Run: headless pygame with SDL's dummy video driver; simulated clock (each Clock.tick advances the game by its frame time, no real sleeping); random seed 0; keys injected as events and as key.get_pressed() state; no mouse input.
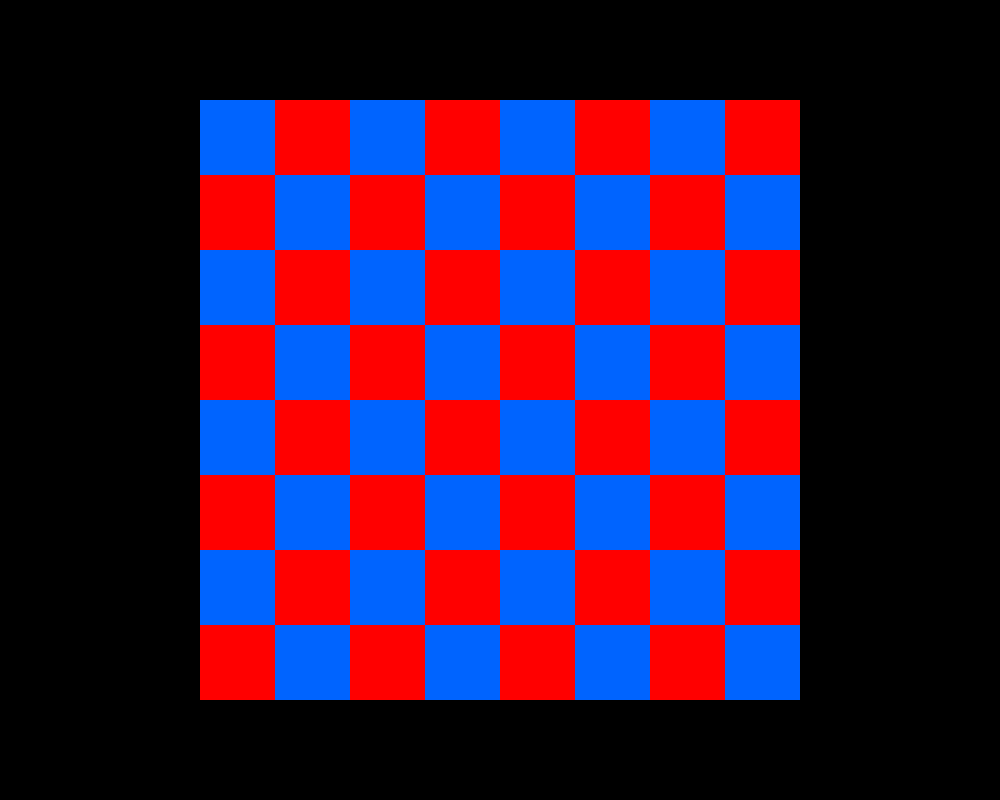
Frame 1 of 4 · flips 1–60 · no input
Frame 2 of 4 · flips 61–180 · tapped SPACE, RETURN · held RIGHT (→), D · screen unchanged from frame 1, image omitted
Frame 3 of 4 · flips 181–300 · held DOWN (↓), S · screen unchanged from frame 2, image omitted
Frame 4 of 4 · flips 301–420 · held LEFT (←), A, UP (↑), W · screen unchanged from frame 3, image omitted

The pygame program that drew these frames:

#By submitting this assignment, I agree to the following:
# "Aggies do not lie, cheat, or steal, or tolerate those who do"
# "I have not given or received any unauthorized aid on this assignment"
# Names: Ismael Ortega
# Manning Phan
# Caitlyn Brown
# Anita Kumar
# Section: 504 & 404
# Assignment: Chess game - Chapter 13 Lab
# Date: 11/20/25
import pygame


mydict={}
count = 1

pygame.init()
window = pygame.display.set_mode((1000,800))

running = True
while running:
    for event in pygame.event.get():
        if event.type == pygame.QUIT:
            running = False
            break

    pygame.draw.rect(window,(255,255,255),(200,100,600,600))
    x = 200
    y = 100
    #Middle = half of screen - half of rect size
    for i in range(8):
        if i % 2 == 0:
            for j in range(8):
                if count % 2 == 0:
                    pygame.draw.rect(window,(255,0,0),(x+i*75,y+j*75,75,75))
                else:
                    pygame.draw.rect(window,(0,100,255),(x+i*75,y+j*75,75,75))
                if i == 0:
                    mydict[f"a{j+1}"] = (x+i*75,y+i*75)
                elif i == 1:
                    mydict[f"b{j+1}"] = (x+i*75,y+i*75)
                elif i == 2:
                    mydict[f"c{j+1}"] = (x+i*75,y+i*75)
                elif i == 3:
                    mydict[f"d{j+1}"] = (x+i*75,y+i*75)
                elif i == 4:
                    mydict[f"e{j+1}"] = (x+i*75,y+i*75)
                elif i == 5:
                    mydict[f"f{j+1}"] = (x+i*75,y+i*75)
                elif i == 6:
                    mydict[f"g{j+1}"] = (x+i*75,y+i*75)
                elif i == 7:
                    mydict[f"h{j+1}"] = (x+i*75,y+i*75)
                count += 1
        else:
            for j in range(8):
                if count % 2 != 0:
                    pygame.draw.rect(window,(255,0,0),(x+i*75,y+j*75,75,75))
                else:
                    pygame.draw.rect(window,(0,100,255),(x+i*75,y+j*75,75,75))
                if i == 0:
                    mydict[f"a{j+1}"] = (x+i*75,y+i*75)
                elif i == 1:
                    mydict[f"b{j+1}"] = (x+i*75,y+i*75)
                elif i == 2:
                    mydict[f"c{j+1}"] = (x+i*75,y+i*75)
                elif i == 3:
                    mydict[f"d{j+1}"] = (x+i*75,y+i*75)
                elif i == 4:
                    mydict[f"e{j+1}"] = (x+i*75,y+i*75)
                elif i == 5:
                    mydict[f"f{j+1}"] = (x+i*75,y+i*75)
                elif i == 6:
                    mydict[f"g{j+1}"] = (x+i*75,y+i*75)
                elif i == 7:
                    mydict[f"h{j+1}"] = (x+i*75,y+i*75)
                count += 1

    pygame.display.update()    

print(mydict)
pygame.quit()
